Image classification data set "dataset" (drgusimyth/diabetes_classifier on GitHub). Class labels (2): diabetic, healthy.

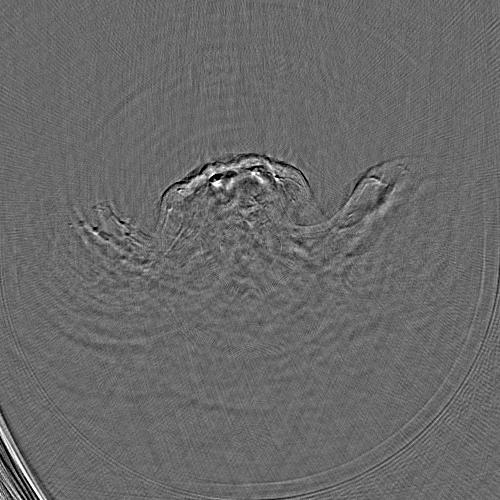
Label: healthy

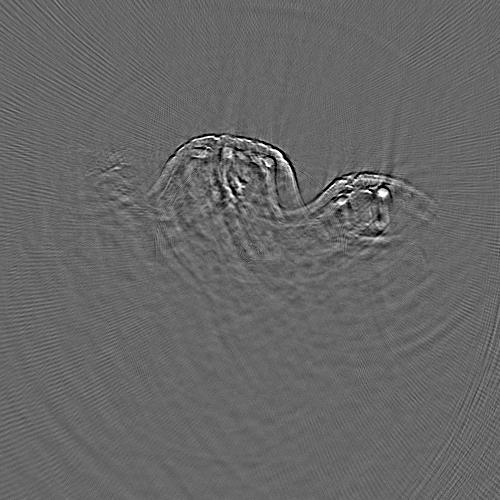
Label: diabetic

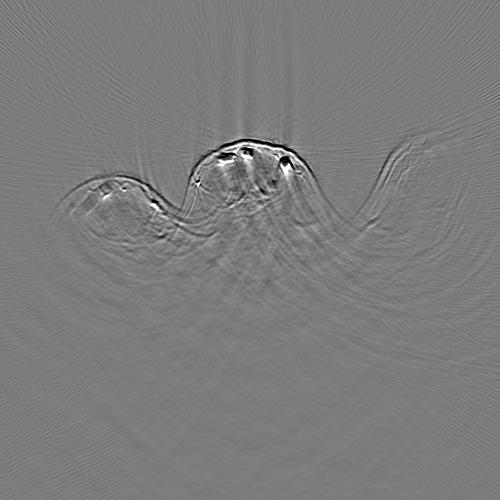
Label: healthy

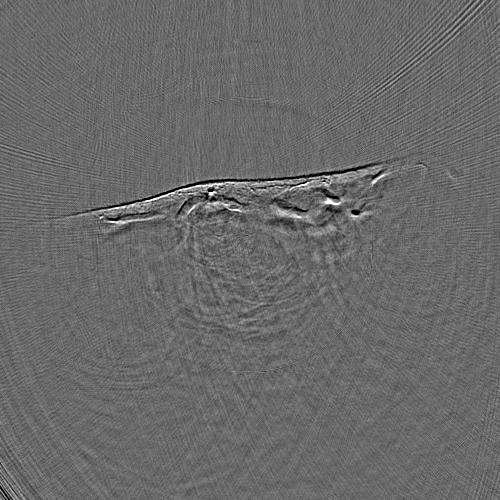
Label: healthy

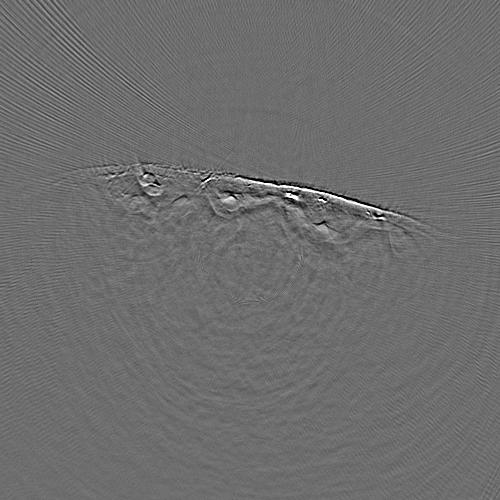
Label: diabetic

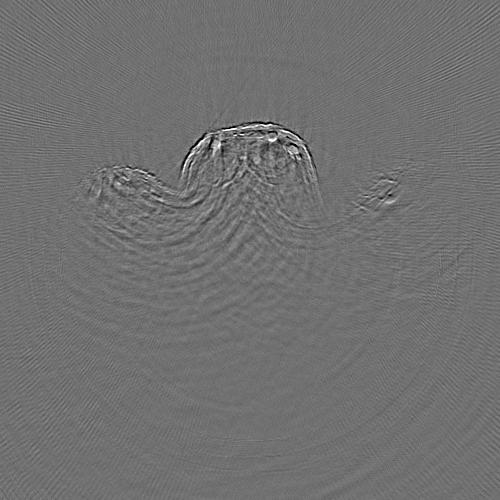
Label: diabetic
